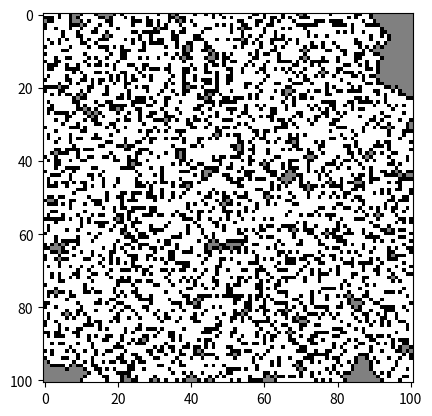

This chart was generated by the following Python code:
import numpy as np
import matplotlib.pyplot as plt
import random

# Generate a maze using DFS approach
def generate_maze(size):
    maze = np.zeros((size, size), dtype=int)  # 0: unvisited, 1: unblocked, -1: blocked
    start = (random.randint(0, size - 1), random.randint(0, size - 1))
    stack = [start]
    maze[start] = 1  # Mark as unblocked
    
    # DFS generation of the maze
    def neighbors(cell):
        row, col = cell
        options = []
        if row > 0:
            options.append((row - 1, col))
        if row < size - 1:
            options.append((row + 1, col))
        if col > 0:
            options.append((row, col - 1))
        if col < size - 1:
            options.append((row, col + 1))
        return options
    
    while stack:
        current = stack[-1]
        unvisited_neighbors = [n for n in neighbors(current) if maze[n] == 0]
        
        if unvisited_neighbors:
            neighbor = random.choice(unvisited_neighbors)
            if random.random() < 0.3:
                maze[neighbor] = -1  # 30% chance to block
            else:
                maze[neighbor] = 1  # Mark as unblocked and visit
                stack.append(neighbor)
        else:
            stack.pop()  # Backtrack if no unvisited neighbors
            
    return maze

# Generate 50 gridworlds and store them
def generate_multiple_mazes(num_mazes, size):
    mazes = [generate_maze(size) for _ in range(num_mazes)]
    return mazes

# Visualize the maze
def visualize_maze(maze):
    plt.imshow(maze, cmap="gray")
    plt.show()

# Store mazes to files
def store_mazes(mazes):
    for i, maze in enumerate(mazes):
        np.savetxt(f"maze_{i}.txt", maze, fmt='%d')

# Main
if __name__ == "__main__":
    num_mazes = 50
    size = 101
    
    # Generate mazes
    mazes = generate_multiple_mazes(num_mazes, size)
    
    # Visualize one of the mazes
    visualize_maze(mazes[0])
    
    # Save the mazes to text files
    store_mazes(mazes)
    print(f"Stored {num_mazes} mazes.")
